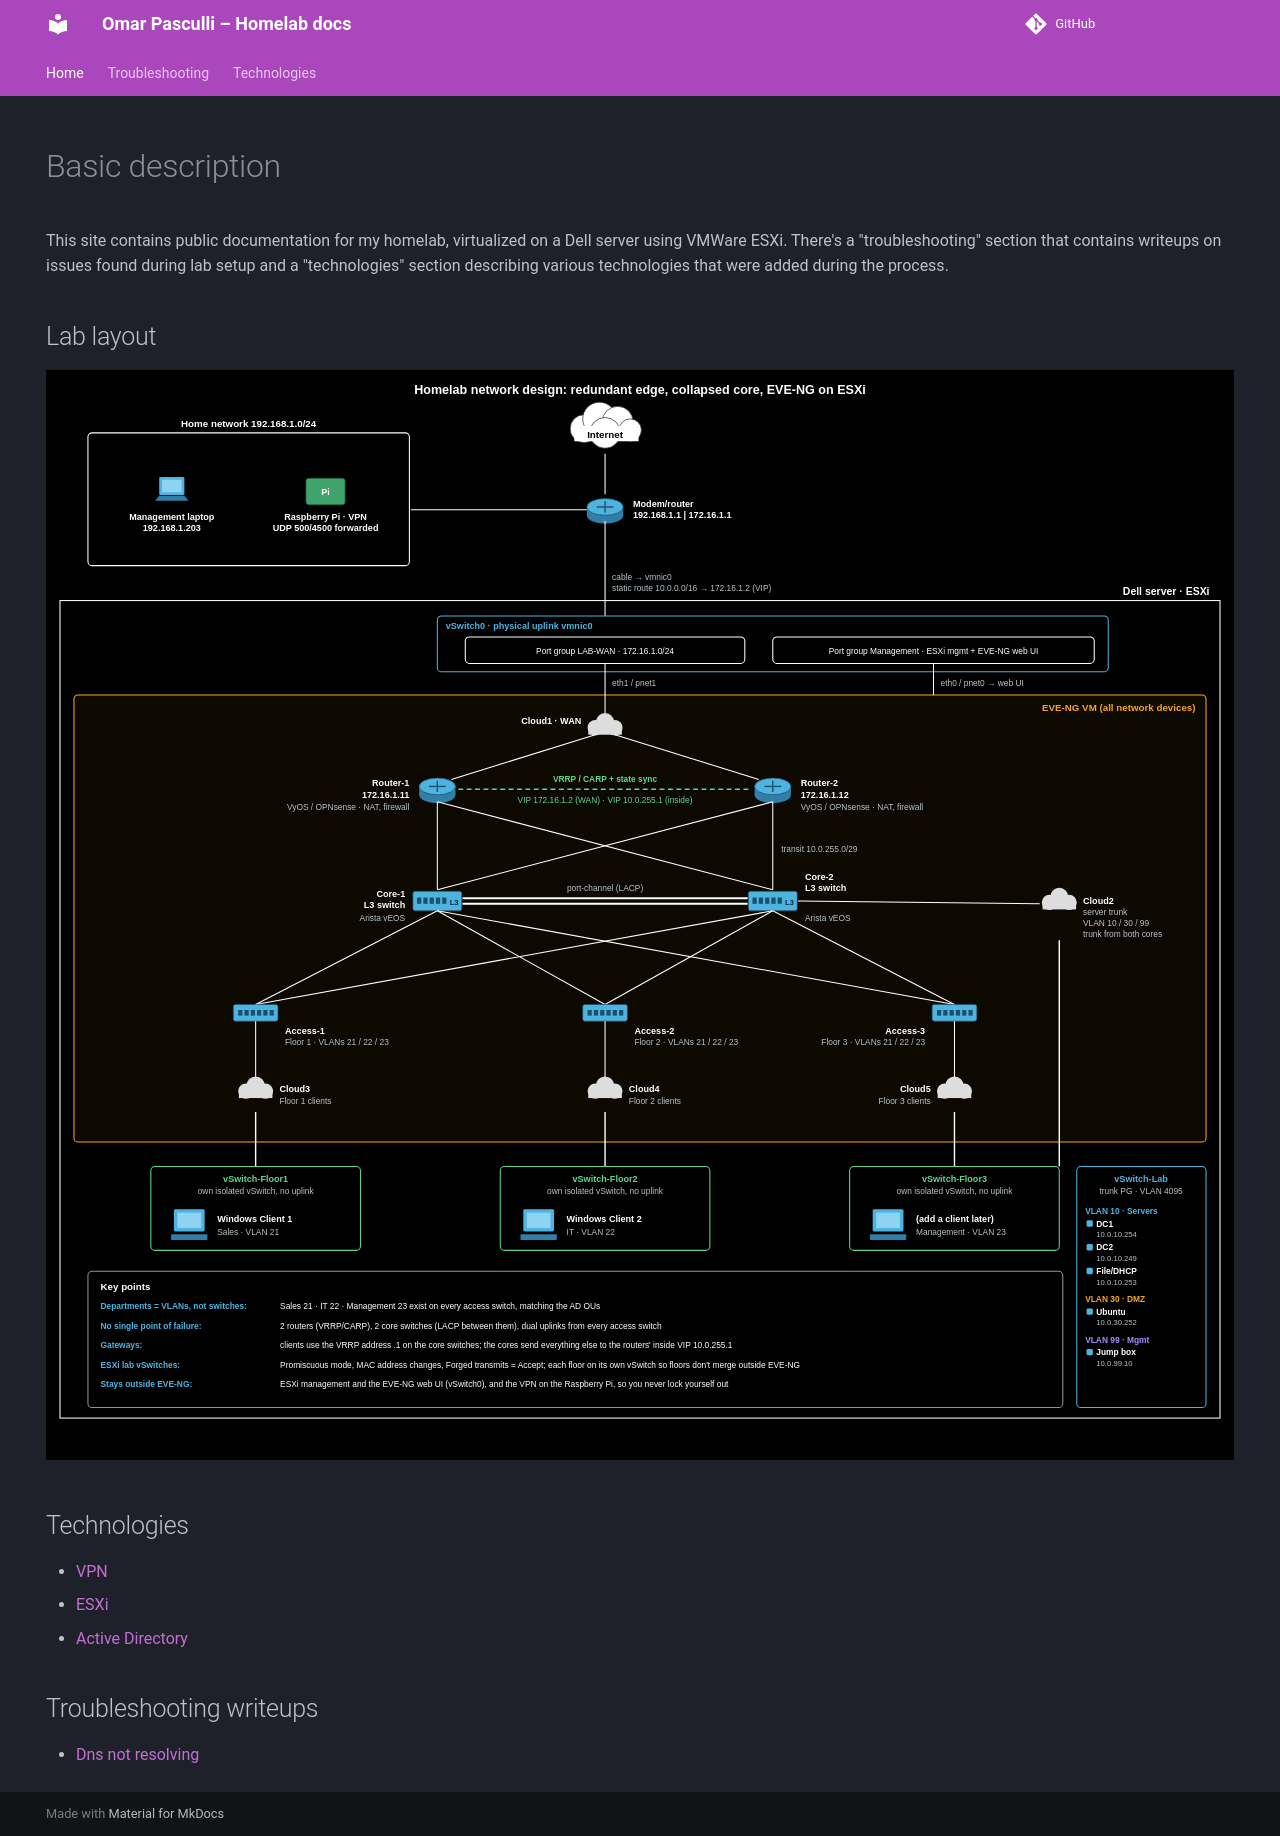

repository: 0xZ1ckk/Homelab-project · page: index.html · generator: mkdocs

---
hide:
  - navigation   # hide the left sidebar on this page
  - toc          # hide the "on this page" list on the right
---

# Basic description

This site contains public documentation for my homelab, virtualized on a Dell server using VMWare ESXi. There's a "troubleshooting" section that contains writeups on issues found during lab setup and a "technologies" section describing various technologies that were added during the process.

## Lab layout

![Network diagram of the homelab](images/homelab-full-design.svg)

## Technologies

- [VPN](technologies/VPN.md)
- [ESXi](technologies/esxi.md)
- [Active Directory](technologies/active-directory.md)

## Troubleshooting writeups

- [Dns not resolving](troubleshooting/dns-not-resolving.md)
